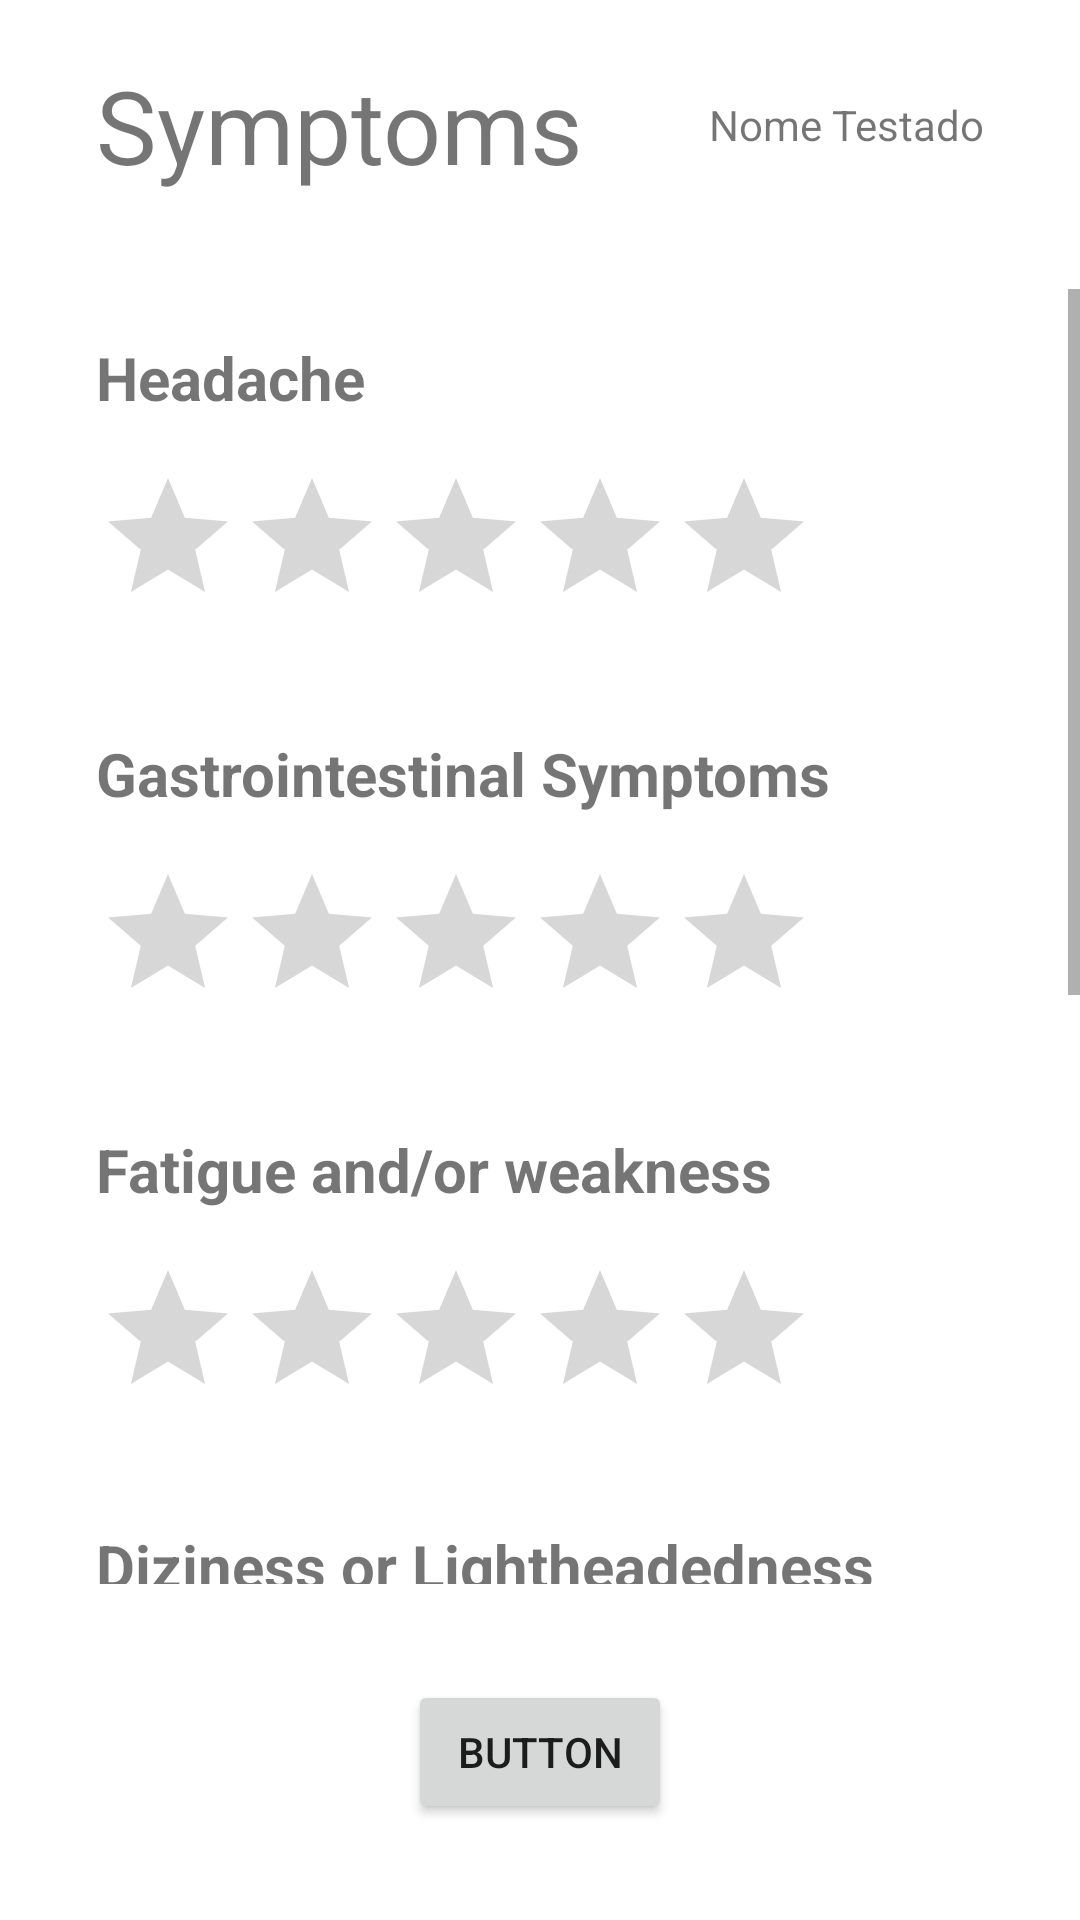

Here is an Android app screen rendered from its layout file. Give the layout XML and the strings, colors and styles it references.
<!-- AndroidManifest.xml: application theme Theme.ProjectClimb -->
<!-- res/layout/activity_symptoms.xml -->
<?xml version="1.0" encoding="utf-8"?>
<androidx.constraintlayout.widget.ConstraintLayout xmlns:android="http://schemas.android.com/apk/res/android"
    xmlns:app="http://schemas.android.com/apk/res-auto"
    xmlns:tools="http://schemas.android.com/tools"
    android:layout_width="match_parent"
    android:layout_height="match_parent"
    tools:context=".Symptoms">

    <TextView
        android:id="@+id/textView2"
        android:layout_width="wrap_content"
        android:layout_height="wrap_content"
        android:layout_marginTop="32dp"
        android:layout_marginEnd="32dp"
        android:text="Nome Testado"
        app:layout_constraintEnd_toEndOf="parent"
        app:layout_constraintTop_toTopOf="parent" />

    <TextView
        android:id="@+id/textView3"
        android:layout_width="wrap_content"
        android:layout_height="wrap_content"
        android:layout_marginStart="32dp"
        android:text="Symptoms"
        android:textAllCaps="false"
        android:textSize="34sp"
        app:layout_constraintBottom_toBottomOf="@+id/textView2"
        app:layout_constraintStart_toStartOf="parent"
        app:layout_constraintTop_toTopOf="@+id/textView2" />

    <ScrollView
        android:id="@+id/scrollView2"
        android:layout_width="0dp"
        android:layout_height="0dp"
        android:layout_marginTop="32dp"
        app:layout_constraintBottom_toTopOf="@+id/button5"
        app:layout_constraintEnd_toEndOf="parent"
        app:layout_constraintHorizontal_bias="0.0"
        app:layout_constraintStart_toStartOf="parent"
        app:layout_constraintTop_toBottomOf="@+id/textView3">

        <androidx.constraintlayout.widget.ConstraintLayout
            android:id="@+id/linearLayout"
            android:layout_width="match_parent"
            android:layout_height="match_parent">

            <TextView
                android:id="@+id/textViewEffect"
                android:layout_width="0dp"
                android:layout_height="wrap_content"
                android:layout_marginStart="32dp"
                android:layout_marginTop="32dp"
                android:layout_marginEnd="32dp"
                android:lineSpacingExtra="8sp"
                android:singleLine="false"
                android:text="If there's any symptoms, how did they affect the person's activity"
                android:textSize="14sp"
                android:textStyle="bold"
                app:layout_constraintEnd_toEndOf="parent"
                app:layout_constraintStart_toStartOf="parent"
                app:layout_constraintTop_toBottomOf="@+id/ratingBarSleeping" />

            <RatingBar
                android:id="@+id/ratingBarSleeping"
                android:layout_width="wrap_content"
                android:layout_height="wrap_content"
                android:layout_marginStart="32dp"
                android:layout_marginTop="16dp"
                app:layout_constraintStart_toStartOf="parent"
                app:layout_constraintTop_toBottomOf="@+id/textViewSleeping" />

            <RatingBar
                android:id="@+id/ratingBarEffect"
                android:layout_width="wrap_content"
                android:layout_height="wrap_content"
                android:layout_marginStart="32dp"
                android:layout_marginTop="16dp"
                app:layout_constraintStart_toStartOf="parent"
                app:layout_constraintTop_toBottomOf="@+id/textViewEffect" />

            <TextView
                android:id="@+id/textViewSleeping"
                android:layout_width="wrap_content"
                android:layout_height="wrap_content"
                android:layout_marginStart="32dp"
                android:layout_marginTop="32dp"
                android:text="Dificulty Sleeping"
                android:textSize="20sp"
                android:textStyle="bold"
                app:layout_constraintStart_toStartOf="parent"
                app:layout_constraintTop_toBottomOf="@+id/ratingBarDiziness" />

            <TextView
                android:id="@+id/textViewHeadache"
                android:layout_width="wrap_content"
                android:layout_height="wrap_content"
                android:layout_marginStart="32dp"
                android:layout_marginTop="16dp"
                android:text="Headache"
                android:textSize="20sp"
                android:textStyle="bold"
                app:layout_constraintStart_toStartOf="parent"
                app:layout_constraintTop_toTopOf="parent" />

            <TextView
                android:id="@+id/textViewGastro"
                android:layout_width="wrap_content"
                android:layout_height="wrap_content"
                android:layout_marginStart="32dp"
                android:layout_marginTop="32dp"
                android:text="Gastrointestinal Symptoms"
                android:textSize="20sp"
                android:textStyle="bold"
                app:layout_constraintStart_toStartOf="parent"
                app:layout_constraintTop_toBottomOf="@+id/ratingBarHeadache" />

            <RatingBar
                android:id="@+id/ratingBarHeadache"
                android:layout_width="wrap_content"
                android:layout_height="wrap_content"
                android:layout_marginStart="32dp"
                android:layout_marginTop="16dp"
                app:layout_constraintStart_toStartOf="parent"
                app:layout_constraintTop_toBottomOf="@+id/textViewHeadache" />

            <RatingBar
                android:id="@+id/ratingBarGastro"
                android:layout_width="wrap_content"
                android:layout_height="wrap_content"
                android:layout_marginStart="32dp"
                android:layout_marginTop="16dp"
                app:layout_constraintStart_toStartOf="parent"
                app:layout_constraintTop_toBottomOf="@+id/textViewGastro" />

            <TextView
                android:id="@+id/textViewFatigue"
                android:layout_width="wrap_content"
                android:layout_height="wrap_content"
                android:layout_marginStart="32dp"
                android:layout_marginTop="32dp"
                android:text="Fatigue and/or weakness"
                android:textSize="20sp"
                android:textStyle="bold"
                app:layout_constraintStart_toStartOf="parent"
                app:layout_constraintTop_toBottomOf="@+id/ratingBarGastro" />

            <RatingBar
                android:id="@+id/ratingBarFatigue"
                android:layout_width="wrap_content"
                android:layout_height="wrap_content"
                android:layout_marginStart="32dp"
                android:layout_marginTop="16dp"
                app:layout_constraintStart_toStartOf="parent"
                app:layout_constraintTop_toBottomOf="@+id/textViewFatigue" />

            <TextView
                android:id="@+id/textViewDiziness"
                android:layout_width="wrap_content"
                android:layout_height="wrap_content"
                android:layout_marginStart="32dp"
                android:layout_marginTop="32dp"
                android:text="Diziness or Lightheadedness"
                android:textSize="20sp"
                android:textStyle="bold"
                app:layout_constraintStart_toStartOf="parent"
                app:layout_constraintTop_toBottomOf="@+id/ratingBarFatigue" />

            <RatingBar
                android:id="@+id/ratingBarDiziness"
                android:layout_width="wrap_content"
                android:layout_height="wrap_content"
                android:layout_marginStart="32dp"
                android:layout_marginTop="16dp"
                app:layout_constraintStart_toStartOf="parent"
                app:layout_constraintTop_toBottomOf="@+id/textViewDiziness" />
        </androidx.constraintlayout.widget.ConstraintLayout>
    </ScrollView>

    <Button
        android:id="@+id/button5"
        android:layout_width="wrap_content"
        android:layout_height="wrap_content"
        android:layout_marginTop="32dp"
        android:layout_marginBottom="32dp"
        android:text="Button"
        app:layout_constraintBottom_toBottomOf="parent"
        app:layout_constraintEnd_toEndOf="parent"
        app:layout_constraintStart_toStartOf="parent"
        app:layout_constraintTop_toBottomOf="@+id/scrollView2" />

</androidx.constraintlayout.widget.ConstraintLayout>
<!-- resources referenced by this layout -->
<resources>
  <style name="Theme.ProjectClimb" parent="Theme.MaterialComponents.DayNight.NoActionBar">
          
          <item name="colorPrimary">@color/purple_500</item>
          <item name="colorPrimaryVariant">@color/purple_700</item>
          <item name="colorOnPrimary">@color/white</item>
          
          <item name="colorSecondary">@color/teal_200</item>
          <item name="colorSecondaryVariant">@color/teal_700</item>
          <item name="colorOnSecondary">@color/black</item>
          
          <item name="android:statusBarColor">?attr/colorPrimaryVariant</item>
          
      </style>
  <color name="purple_500">#FF6200EE</color>
  <color name="purple_700">#FF3700B3</color>
  <color name="white">#FFFFFFFF</color>
  <color name="teal_200">#FF03DAC5</color>
  <color name="teal_700">#FF018786</color>
  <color name="black">#FF000000</color>
</resources>
